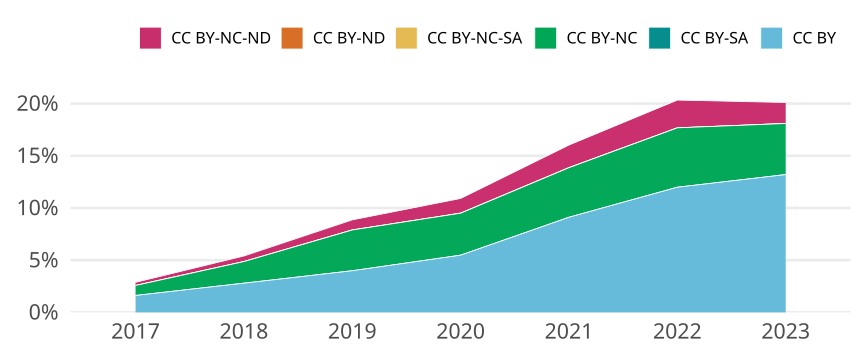

Values plotted in this chart, from the file beside it:
cr_year, cc, cc_total, jn_all, prop
2017, CC BY, 1153, 71133, 0.01621
2017, CC BY-SA, 0, NA, 0
2017, CC BY-NC, 681, 71133, 0.009574
2017, CC BY-NC-SA, 0, NA, 0
2017, CC BY-ND, 0, NA, 0
2017, CC BY-NC-ND, 216, 71133, 0.003037
2018, CC BY, 1991, 71153, 0.02798
2018, CC BY-SA, 0, NA, 0
2018, CC BY-NC, 1473, 71153, 0.0207
2018, CC BY-NC-SA, 1, 71153, 1.4054221185333015e-5
2018, CC BY-ND, 0, NA, 0
2018, CC BY-NC-ND, 381, 71153, 0.005355
2019, CC BY, 2192, 54961, 0.03988
2019, CC BY-SA, 0, NA, 0
2019, CC BY-NC, 2147, 54961, 0.03906
2019, CC BY-NC-SA, 1, 54961, 1.8194719892287257e-5
2019, CC BY-ND, 1, 54961, 1.8194719892287257e-5
2019, CC BY-NC-ND, 531, 54961, 0.009661
2020, CC BY, 3276, 59793, 0.05479
2020, CC BY-SA, 0, NA, 0
2020, CC BY-NC, 2406, 59793, 0.04024
2020, CC BY-NC-SA, 2, 59793, 3.34487314568595e-5
2020, CC BY-ND, 0, NA, 0
2020, CC BY-NC-ND, 843, 59793, 0.0141
2021, CC BY, 5296, 58114, 0.09113
2021, CC BY-SA, 0, NA, 0
2021, CC BY-NC, 2760, 58114, 0.04749
2021, CC BY-NC-SA, 2, 58114, 3.441511511856007e-5
2021, CC BY-ND, 0, NA, 0
2021, CC BY-NC-ND, 1260, 58114, 0.02168
2022, CC BY, 6251, 52134, 0.1199
2022, CC BY-SA, 0, NA, 0
2022, CC BY-NC, 2965, 52134, 0.05687
2022, CC BY-NC-SA, 1, 52134, 1.91813403920666e-5
2022, CC BY-ND, 0, NA, 0
2022, CC BY-NC-ND, 1385, 52134, 0.02657
2023, CC BY, 5648, 42783, 0.132
2023, CC BY-SA, 0, NA, 0
2023, CC BY-NC, 2094, 42783, 0.04894
2023, CC BY-NC-SA, 0, NA, 0
2023, CC BY-ND, 0, NA, 0
2023, CC BY-NC-ND, 860, 42783, 0.0201
